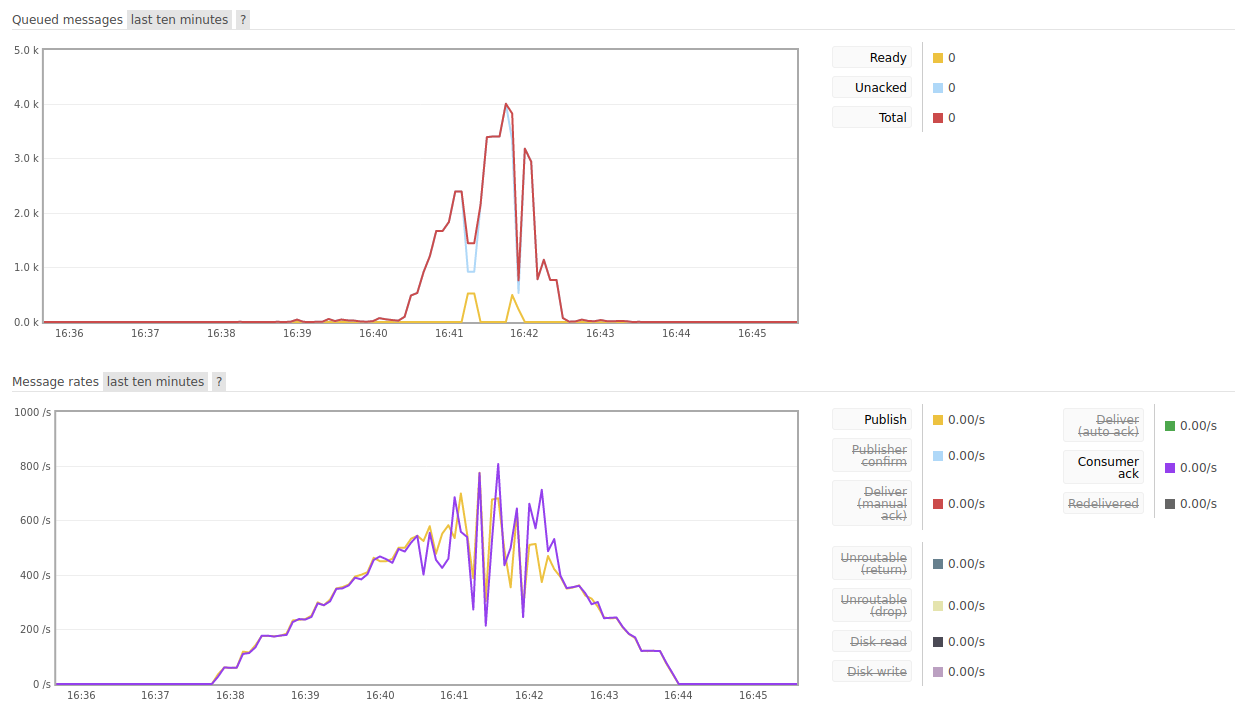

The file beside this chart, header and first rows:
Input_Frequency; Consuming_Frequency; DB_Insert_Frequency; Timestamps; Avg_Input_Frequency; Input_Frequency_Variance; Input_Frequency_Std_Dev; Avg_Consuming_Frequency; Consuming_Frequency_Variance; Consuming_Frequency_Std_Dev; Avg_DB_Insert_Frequency; DB_Insert_Frequency_Variance; DB_Insert_Frequency_Std_Dev
0; 0; 0; 4:35:45 PM; 210; 44701; 211.4; 210; 45218; 212.6; 210; 43594; 208.8
0; 0; 0; 4:36:00 PM; ; ; ; ; ; ; ; ; 
0; 0; 0; 4:36:15 PM; ; ; ; ; ; ; ; ; 
0; 0; 0; 4:36:30 PM; ; ; ; ; ; ; ; ; 
0; 0; 0; 4:36:45 PM; ; ; ; ; ; ; ; ; 
0; 0; 0; 4:37:00 PM; ; ; ; ; ; ; ; ; 
0; 0; 0; 4:37:15 PM; ; ; ; ; ; ; ; ; 
0; 0; 0; 4:37:30 PM; ; ; ; ; ; ; ; ; 
0; 0; 0.8667; 4:37:45 PM; ; ; ; ; ; ; ; ; 
32.2; 29.27; 60.2; 4:38:00 PM; ; ; ; ; ; ; ; ; 
79.4; 76.87; 106.9; 4:38:15 PM; ; ; ; ; ; ; ; ; 
144.7; 142; 174.1; 4:38:30 PM; ; ; ; ; ; ; ; ; 
176.6; 176.7; 186.7; 4:38:45 PM; ; ; ; ; ; ; ; ; 
218.4; 215.7; 238.4; 4:39:00 PM; ; ; ; ; ; ; ; ; 
263.3; 259.9; 286.3; 4:39:15 PM; ; ; ; ; ; ; ; ; 
317.2; 314.6; 347; 4:39:30 PM; ; ; ; ; ; ; ; ; 
372.3; 368.4; 393.1; 4:39:45 PM; ; ; ; ; ; ; ; ; 
425.5; 414.7; 447.1; 4:40:00 PM; ; ; ; ; ; ; ; ; 
454.3; 457.8; 473.1; 4:40:15 PM; ; ; ; ; ; ; ; ; 
512; 500.9; 493.9; 4:40:30 PM; ; ; ; ; ; ; ; ; 
550.4; 500.9; 486.1; 4:40:45 PM; ; ; ; ; ; ; ; ; 
538.3; 448.1; 499.5; 4:41:00 PM; ; ; ; ; ; ; ; ; 
596.3; 595.5; 505.7; 4:41:15 PM; ; ; ; ; ; ; ; ; 
489.9; 421.2; 649.3; 4:41:30 PM; ; ; ; ; ; ; ; ; 
618.1; 591.1; 386.1; 4:41:45 PM; ; ; ; ; ; ; ; ; 
422.1; 463.9; 586.4; 4:42:00 PM; ; ; ; ; ; ; ; ; 
467; 649.7; 466.9; 4:42:15 PM; ; ; ; ; ; ; ; ; 
428.7; 473.1; 410.3; 4:42:30 PM; ; ; ; ; ; ; ; ; 
356; 356.6; 354.6; 4:42:45 PM; ; ; ; ; ; ; ; ; 
307.8; 309.5; 282.2; 4:43:00 PM; ; ; ; ; ; ; ; ; 
243; 243.3; 233.7; 4:43:15 PM; ; ; ; ; ; ; ; ; 
186.7; 188.5; 163.5; 4:43:30 PM; ; ; ; ; ; ; ; ; 
121.8; 121.9; 121.6; 4:43:45 PM; ; ; ; ; ; ; ; ; 
77.93; 79.67; 46.33; 4:44:00 PM; ; ; ; ; ; ; ; ; 
0; 0; 0; 4:44:15 PM; ; ; ; ; ; ; ; ; 
0; 0; 0; 4:44:30 PM; ; ; ; ; ; ; ; ; 
0; 0; 0; 4:44:45 PM; ; ; ; ; ; ; ; ; 
0; 0; 0; 4:45:00 PM; ; ; ; ; ; ; ; ; 
0; 0; 0; 4:45:15 PM; ; ; ; ; ; ; ; ; 
0; 0; 0; 4:45:30 PM; ; ; ; ; ; ; ; ; 
